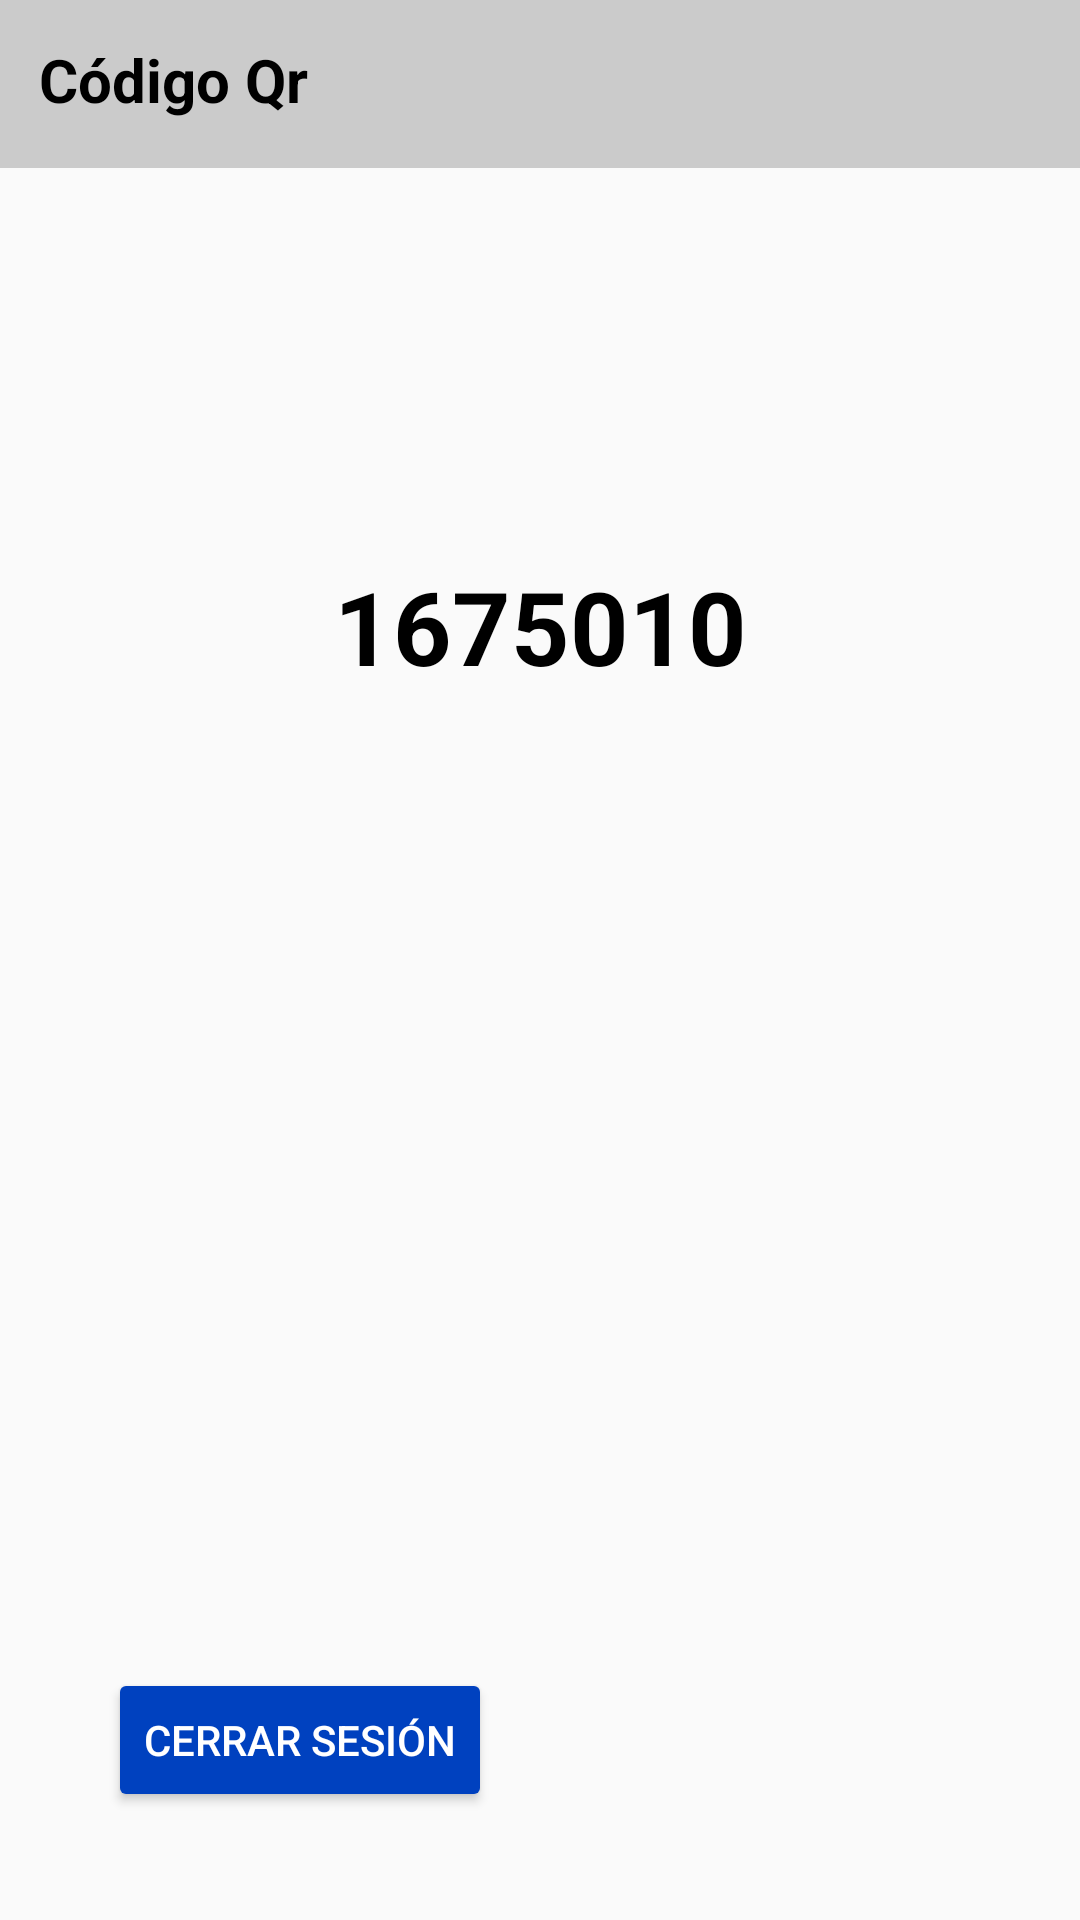

The Android layout XML behind this screen, and the referenced resources:
<!-- AndroidManifest.xml: application theme Theme.AppCompat.DayNight.NoActionBar -->
<!-- res/layout/activity_codigo_qr_becario.xml -->
<?xml version="1.0" encoding="utf-8"?>
<androidx.constraintlayout.widget.ConstraintLayout xmlns:android="http://schemas.android.com/apk/res/android"
    xmlns:app="http://schemas.android.com/apk/res-auto"
    xmlns:tools="http://schemas.android.com/tools"
    android:layout_width="match_parent"
    android:layout_height="match_parent"
    android:orientation="vertical"
    tools:context=".Codigo_QR_Becario">

    <Button
        android:id="@+id/btn_chat_CodigoQR"
        android:layout_width="78dp"
        android:layout_height="75dp"
        android:layout_marginEnd="36dp"
        android:layout_marginBottom="36dp"
        android:background="@drawable/icono_mensaje"
        app:layout_constraintBottom_toBottomOf="parent"
        app:layout_constraintEnd_toEndOf="parent"
        tools:ignore="SpeakableTextPresentCheck" />

    <TextView
        android:id="@+id/textView17"
        android:layout_width="match_parent"
        android:layout_height="56dp"
        android:background="#cbcbcb"
        android:paddingStart="13dp"
        android:paddingTop="13dp"
        android:text="@string/c_digo_qr_titulo"
        android:textAlignment="textStart"
        android:textColor="@color/black"
        android:textSize="20sp"
        android:textStyle="bold"
        app:layout_constraintEnd_toEndOf="parent"
        app:layout_constraintStart_toStartOf="parent"
        app:layout_constraintTop_toTopOf="parent"
        tools:ignore="RtlSymmetry" />

    <Button
        android:id="@+id/regresar_becario"
        android:layout_width="48dp"
        android:layout_height="48dp"
        android:layout_marginTop="5dp"
        android:layout_marginEnd="13dp"
        android:background="@drawable/felcha_hacia_atras"
        app:layout_constraintEnd_toEndOf="parent"
        app:layout_constraintTop_toTopOf="parent"
        tools:ignore="SpeakableTextPresentCheck" />

    <ImageView
        android:id="@+id/qrCode"
        android:layout_width="match_parent"
        android:layout_height="wrap_content"
        android:contentDescription="@string/qr_becario"
        app:layout_constraintBottom_toBottomOf="parent"
        app:layout_constraintTop_toTopOf="parent"
        tools:ignore="MissingConstraints"></ImageView>

    <Button
        android:id="@+id/cerrar_sesion_Qr"
        android:layout_width="wrap_content"
        android:layout_height="wrap_content"
        android:layout_marginStart="36dp"
        android:layout_marginBottom="36dp"
        android:backgroundTint="#0041BF"
        android:text="@string/cerrar_sesi_n_codigo_qr"
        android:textColor="#FFFFFF"
        app:layout_constraintBottom_toBottomOf="parent"
        app:layout_constraintStart_toStartOf="parent" />

    <TextView
        android:id="@+id/textView18"
        android:layout_width="wrap_content"
        android:layout_height="wrap_content"
        android:layout_marginTop="130dp"
        android:text="@string/matricula_Qr"
        android:textColor="@color/black"
        android:textSize="34sp"
        android:textStyle="bold"
        app:layout_constraintEnd_toEndOf="parent"
        app:layout_constraintStart_toStartOf="parent"
        app:layout_constraintTop_toBottomOf="@+id/textView17" />
</androidx.constraintlayout.widget.ConstraintLayout>
<!-- resources referenced by this layout -->
<resources>
  <string name="c_digo_qr_titulo">Código Qr</string>
  <string name="cerrar_sesi_n_codigo_qr">Cerrar Sesión</string>
  <string name="matricula_Qr">1675010</string>
  <string name="qr_becario">TODO</string>
  <!-- not gathered from this repository: default colours our renderer supplied (Android Studio template values) -->
  <color name="black">#FF000000</color>
</resources>
